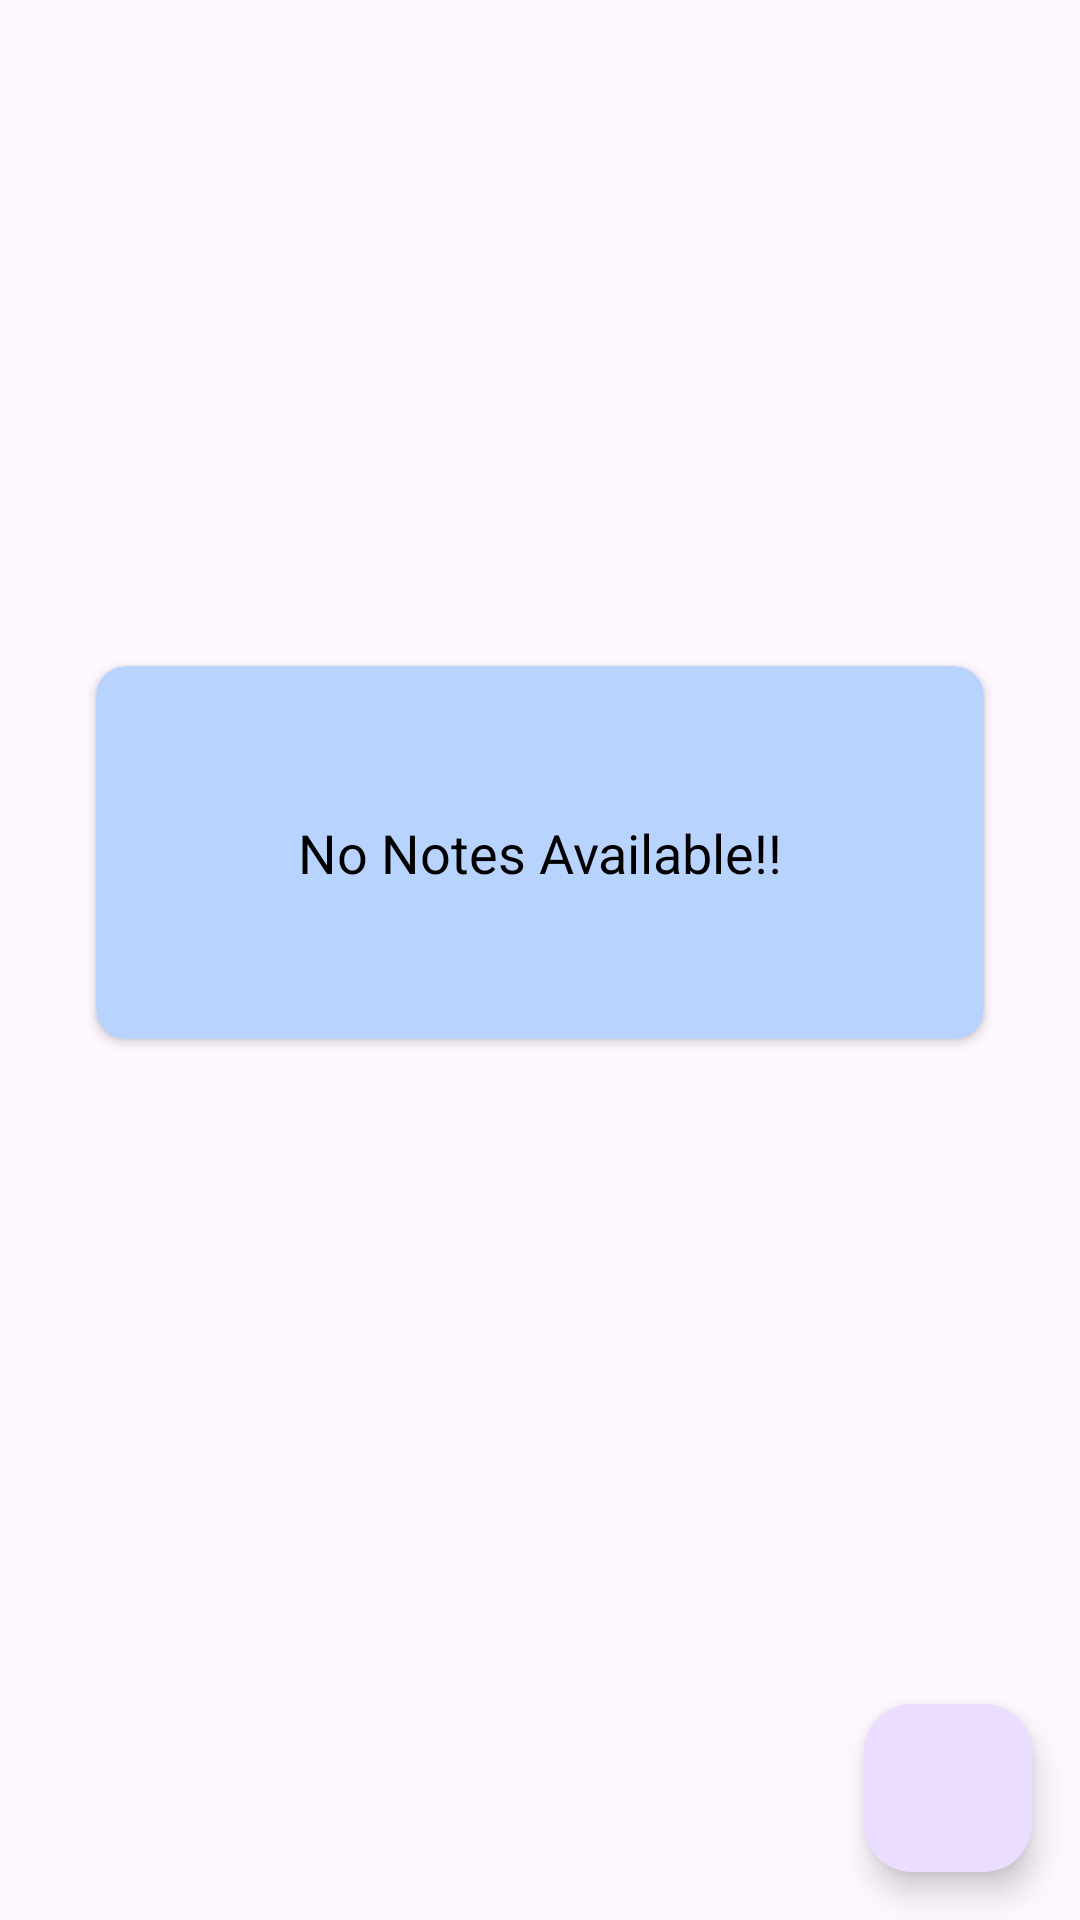

Reconstruct the res/layout file that produces this screen, plus the resources it refers to.
<!-- AndroidManifest.xml: application theme Theme.NoteTakingAPP -->
<!-- res/layout/fragment_home.xml -->
<?xml version="1.0" encoding="utf-8"?>
<androidx.constraintlayout.widget.ConstraintLayout xmlns:android="http://schemas.android.com/apk/res/android"
    xmlns:app="http://schemas.android.com/apk/res-auto"
    xmlns:tools="http://schemas.android.com/tools"
    android:layout_width="match_parent"
    android:layout_height="match_parent"
    tools:context=".HomeFragment">


    <com.google.android.material.floatingactionbutton.FloatingActionButton
        android:id="@+id/floatingActionButton"
        android:layout_width="wrap_content"
        android:layout_height="wrap_content"
        android:layout_marginEnd="16dp"
        android:layout_marginBottom="16dp"
        android:clickable="true"
        android:src="@drawable/baseline_add_24"
        app:layout_constraintBottom_toBottomOf="parent"
        app:layout_constraintEnd_toEndOf="parent" />

    <androidx.recyclerview.widget.RecyclerView
        android:id="@+id/recyclerview"
        android:layout_width="0dp"
        android:layout_height="0dp"
        app:layout_constraintBottom_toBottomOf="parent"
        app:layout_constraintEnd_toEndOf="parent"
        app:layout_constraintStart_toStartOf="parent"
        app:layout_constraintTop_toTopOf="parent" />

    <androidx.cardview.widget.CardView
        android:id="@+id/cardView"
        android:layout_width="0dp"
        android:layout_height="wrap_content"
        android:layout_gravity="center"
        android:layout_margin="32dp"
        app:cardCornerRadius="10dp"
        android:elevation="10dp"
        app:layout_behavior="@string/appbar_scrolling_view_behavior"
        android:backgroundTint="#b9d3ff"
        app:layout_constraintBottom_toTopOf="@+id/floatingActionButton"
        app:layout_constraintEnd_toEndOf="parent"
        app:layout_constraintStart_toStartOf="parent"
        app:layout_constraintTop_toTopOf="parent">
    <TextView
        android:layout_width="match_parent"
        android:layout_height="wrap_content"
        android:id="@+id/tv_no_note_available"
        android:gravity="center"
        android:padding="50dp"
        android:text="@string/no_notes_available"
        android:textColor="@color/black"
        android:textSize="18sp"/>

    </androidx.cardview.widget.CardView>
</androidx.constraintlayout.widget.ConstraintLayout>
<!-- resources referenced by this layout -->
<resources>
  <color name="black">#FF000000</color>
  <string name="no_notes_available">No Notes Available!!</string>
  <style name="Theme.NoteTakingAPP" parent="Base.Theme.NoteTakingAPP" />
  <style name="Base.Theme.NoteTakingAPP" parent="Theme.Material3.DayNight.NoActionBar">
          
          
      </style>
</resources>
